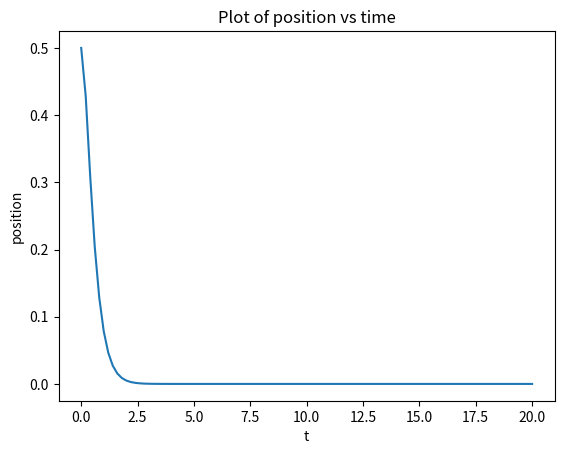

Write Python code to recreate this figure.
from matplotlib import pyplot as plt
from scipy.integrate import odeint

import numpy as np

class parameters:
    def __init__(self):
        # system parameters
        self.m = 1
        self.c = 1
        self.k = 1
        
        # control gains
        self.kp = 10
        self.kd = 1*(-self.c+2*np.sqrt(self.m*(self.k+self.kp)));

def smd_rhs(z,t, m, c, k, kp, kd):

    x = z[0];
    xdot = z[1];

    #orginal system
    #xddot = -k*x/m - c*xdot/m;

    #with control
    xddot = -( (k+kp)/m)*x-((c+kd)/m)*xdot;

    zdot = np.array([xdot, xddot]);

    return zdot

def plot(t, z):
    
    plt.figure(1)
    
    plt.plot(t,z[:,0])
    plt.xlabel("t")
    plt.ylabel("position")
    plt.title("Plot of position vs time")
    
    plt.show()
    

if __name__ == "__main__":
    params = parameters()
    
    x0, xdot0 = 0.5, 0
    t0, tend = 0, 20
    
    t = np.linspace(t0, tend, 101)
    z0 = np.array([x0, xdot0])
    
    # Extra arguments must be in a tuple.
    z = odeint(smd_rhs, z0, t, args=(params.m,params.c,params.k,params.kp,params.kd))

    plot(t, z)
    